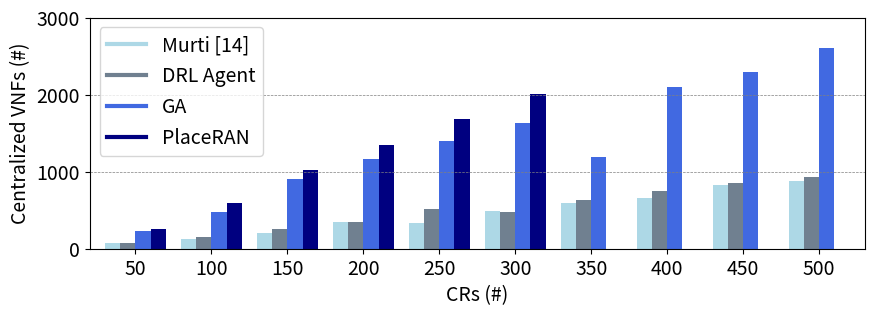

Generate this figure with matplotlib:
import numpy as np
import matplotlib.pyplot as plt
from matplotlib.lines import Line2D

x = [1, 2, 3, 4, 5, 6, 7, 8, 9, 10]

x_label = [50, 100, 150, 200, 250, 300, 350, 400, 450, 500]

# [redacted]
y1 = [24, 30, 53, 146, 86, 187, 238, 258, 381, 380]
agg_murti = [y1[i] + x_label[i] for i in range(0, len(x_label))]
y1 = agg_murti

# DRL
y4 = [23, 54, 101, 148, 268, 180, 289, 348, 398, 428]
agg_drl = [y4[i] + x_label[i] for i in range(0, len(x_label))]
y4 = agg_drl

# PlaceRAN
y3 = [210, 498, 876, 1152, 1441, 1714, -350, -400, -450, -500]
agg_placeran = [y3[i] + x_label[i] for i in range(0, len(x_label))]
y3 = agg_placeran

# y2 = [22, 46, 95, 162, 331, 303, 301]
y2 = [181, 376, 751, 969, 1151, 1330, 841, 1702, 1842, 2104]
agg_GA = [y2[i] + x_label[i] for i in range(0, len(x_label))]
y2 = agg_GA

# The data
# Calculate optimal width
width = np.min(np.diff(x)) / 5

x_label = [50, 100, 150, 200, 250, 300, 350, 400, 450, 500]

fig = plt.figure(figsize=(10, 3))
ax = fig.add_subplot()
# matplotlib 3.0 you have to use align
ax.bar(x - 2 * width, y1, width, color='lightblue', label='-Ymin', align='edge')
ax.bar(x - width, y4, width, color='slategray', label='Ymax', align='edge')
ax.bar(x, y2, width, color='royalblue', label='Ymax', align='edge')
ax.bar(x + width, y3, width, color='navy', label='Ymax', align='edge')

ax.yaxis.grid(color='gray', linestyle='--', linewidth=0.5)

plt.rcParams.update({'font.size': 14})
# plt.ylim(0, 1100)

# f, ax = plt.subplots(figsize=(7, 3))

ax.tick_params(axis='y', which='major', labelsize=14)
ax.tick_params(axis='x', which='major', labelsize=14)

plt.xlim(0.4, 10.6)
plt.ylim(0, 3000)

plt.ylabel("Centralized VNFs (#)", fontsize=14)

plt.xlabel('CRs (#)', fontsize=14)

plt.xticks([1, 2, 3, 4, 5, 6, 7, 8, 9, 10])
ax.set_xticklabels(["50", "100", "150", "200", "250", "300", "350", "400", "450", "500"])

legend_elements = [Line2D([0], [0], color='lightblue', lw=3, label='Murti [14]'),
                   Line2D([0], [0], color='slategray', lw=3, label='DRL Agent'),
                   Line2D([0], [0], color='royalblue', lw=3, label='GA'),
                   Line2D([0], [0], color='navy', lw=3, label='PlaceRAN')]
plt.legend(handles=legend_elements, loc="upper left")

plt.savefig("compating_aggregation_all_solutions.pdf", bbox_inches='tight')

plt.show()
